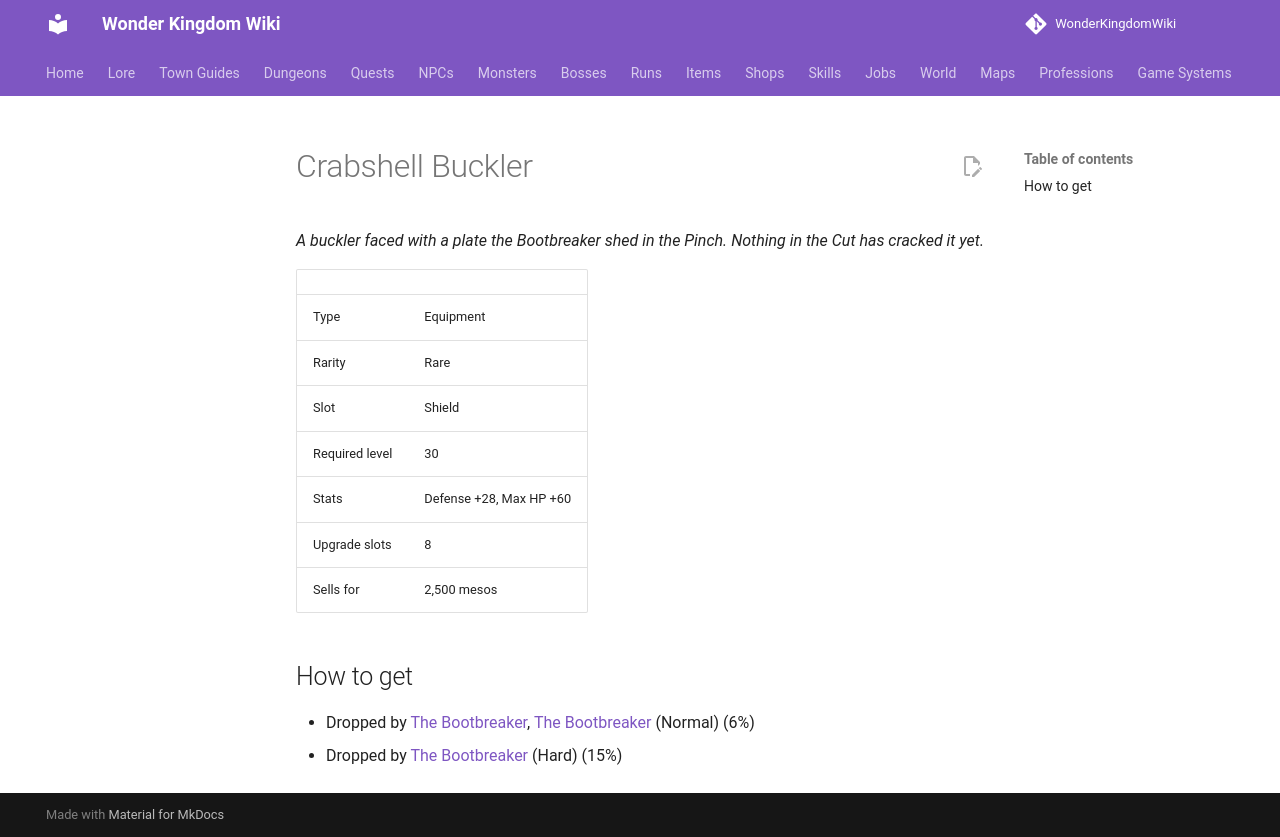

repository: alonohana627/WonderKingdomWiki · page: items/crabshell_buckler/index.html · generator: mkdocs

<!-- Generated by tools/generate.py from GameLib. Do not edit: changes are overwritten. -->

# Crabshell Buckler

*A buckler faced with a plate the Bootbreaker shed in the Pinch. Nothing in the Cut has cracked it yet.*

|  |  |
|---|---|
| Type | Equipment |
| Rarity | Rare |
| Slot | Shield |
| Required level | 30 |
| Stats | Defense +28, Max HP +60 |
| Upgrade slots | 8 |
| Sells for | 2,500 mesos |

## How to get

- Dropped by [The Bootbreaker](../monsters/bootbreaker.md), [The Bootbreaker](../bosses/bootbreaker.md) (Normal) (6%)
- Dropped by [The Bootbreaker](../bosses/bootbreaker.md) (Hard) (15%)
